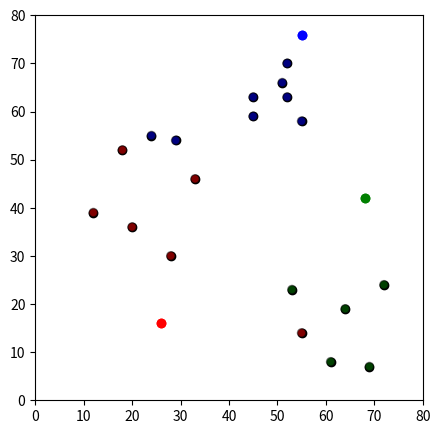
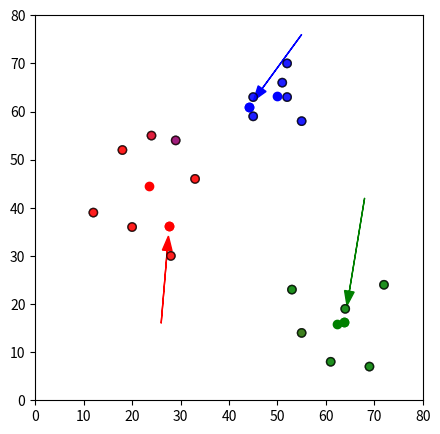

Here is the Python script that generated these plots, in order:


#importing necessary library
import pandas as pd
import numpy as np
import matplotlib.pyplot as plt
#initializing
print('Shibani Padhy 15')
df = pd.DataFrame({
    'x': [12, 20, 28, 18, 29, 33, 24, 45, 45, 52, 51, 52, 55, 53, 55, 61, 64, 69, 72],
    'y': [39, 36, 30, 52, 54, 46, 55, 59, 63, 70, 66, 63, 58, 23, 14, 8, 19, 7, 24]
})
np.random.seed(200)
k = 3
# centroids[i] = [x, y]
centroids = {
    i+1: [np.random.randint(0, 80), np.random.randint(0, 80)]
    for i in range(k)
}
fig = plt.figure(figsize=(5, 5))
plt.scatter(df['x'], df['y'], color='k')
colmap = {1: 'r', 2: 'g', 3: 'b'}
for i in centroids.keys():
    plt.scatter(*centroids[i], color=colmap[i])
plt.xlim(0, 80)
plt.ylim(0, 80)
plt.show()



## Assignment Stage
def assignment (df, centroids):
    for i in centroids.keys():
        # sqrt((x1 - x2)^2 - (y1 - y2)^2)
        df['distance_from_{}'.format(i)] = (
            np.sqrt(
                (df['x'] - centroids[i][0]) ** 2
                + (df['y'] - centroids[i][1]) ** 2
            )
        )
    centroid_distance_cols = ['distance_from_{}'.format(i) for i in centroids.keys()]
    df['closest'] = df.loc[:, centroid_distance_cols].idxmin(axis=1)
    df['closest'] = df['closest'].map(lambda x: int(x.lstrip('distance_from_')))
    df['color'] = df['closest'].map(lambda x: colmap[x])
    return df
df = assignment (df, centroids)
print(df.head())
    
plt.scatter(df['x'], df['y'], color=df['color'], alpha=0.5, edgecolor='k')
for i in centroids.keys():
    plt.scatter (*centroids [i], color=colmap[i])
plt.xlim(0, 80)
plt.ylim(0, 80)
plt.show()




##Update Stage
import copy

old_centroids = copy.deepcopy(centroids)

def update(k):
    for i in centroids.keys():
        centroids[i][0] = np.mean(df[df['closest'] == i]['x'])
        centroids[i][1] = np.mean(df[df['closest'] == i]['y'])
    return k

centroids = update(centroids)
fig = plt.figure(figsize=(5, 5))
ax = plt.axes()
plt.scatter(df['x'], df['y'], color=df['color'], alpha=0.5, edgecolor='k')
for i in centroids.keys():
    plt.scatter(*centroids[i], color=colmap[i])
plt.xlim(0, 80)
plt.ylim(0, 80)
for i in old_centroids.keys():
    old_x = old_centroids[i][0]
    old_y = old_centroids[i][1]
    dx = (centroids[i][0] - old_centroids[i][0]) * 0.75
    dy = (centroids[i][1] - old_centroids[i][1]) * 0.75
    ax.arrow(old_x, old_y, dx, dy, head_width=2, head_length=3, fc=colmap[i], ec=colmap[i])
plt.show()


## Repeat Assigment Stage

df = assignment(df, centroids)
# Plot results

plt.scatter(df['x'], df['y'], color=df['color'], alpha=0.5, edgecolor='k')
for i in centroids.keys():
    plt.scatter(*centroids[i], color=colmap[i])
plt.xlim(0, 80)
plt.ylim(0, 80)
plt.show()


# Continue until all assigned categories don't change any more
while True:
    closest_centroids = df['closest'].copy(deep=True)
    centroids = update(centroids)
    df = assignment(df, centroids)
    if closest_centroids.equals(df['closest']):
        break

plt.scatter(df['x'], df['y'], color=df['color'], alpha=0.5, edgecolor='k')
for i in centroids.keys():
    plt.scatter(*centroids[i], color=colmap[i])
plt.xlim(0, 80)
plt.ylim(0, 80)
plt.show()
